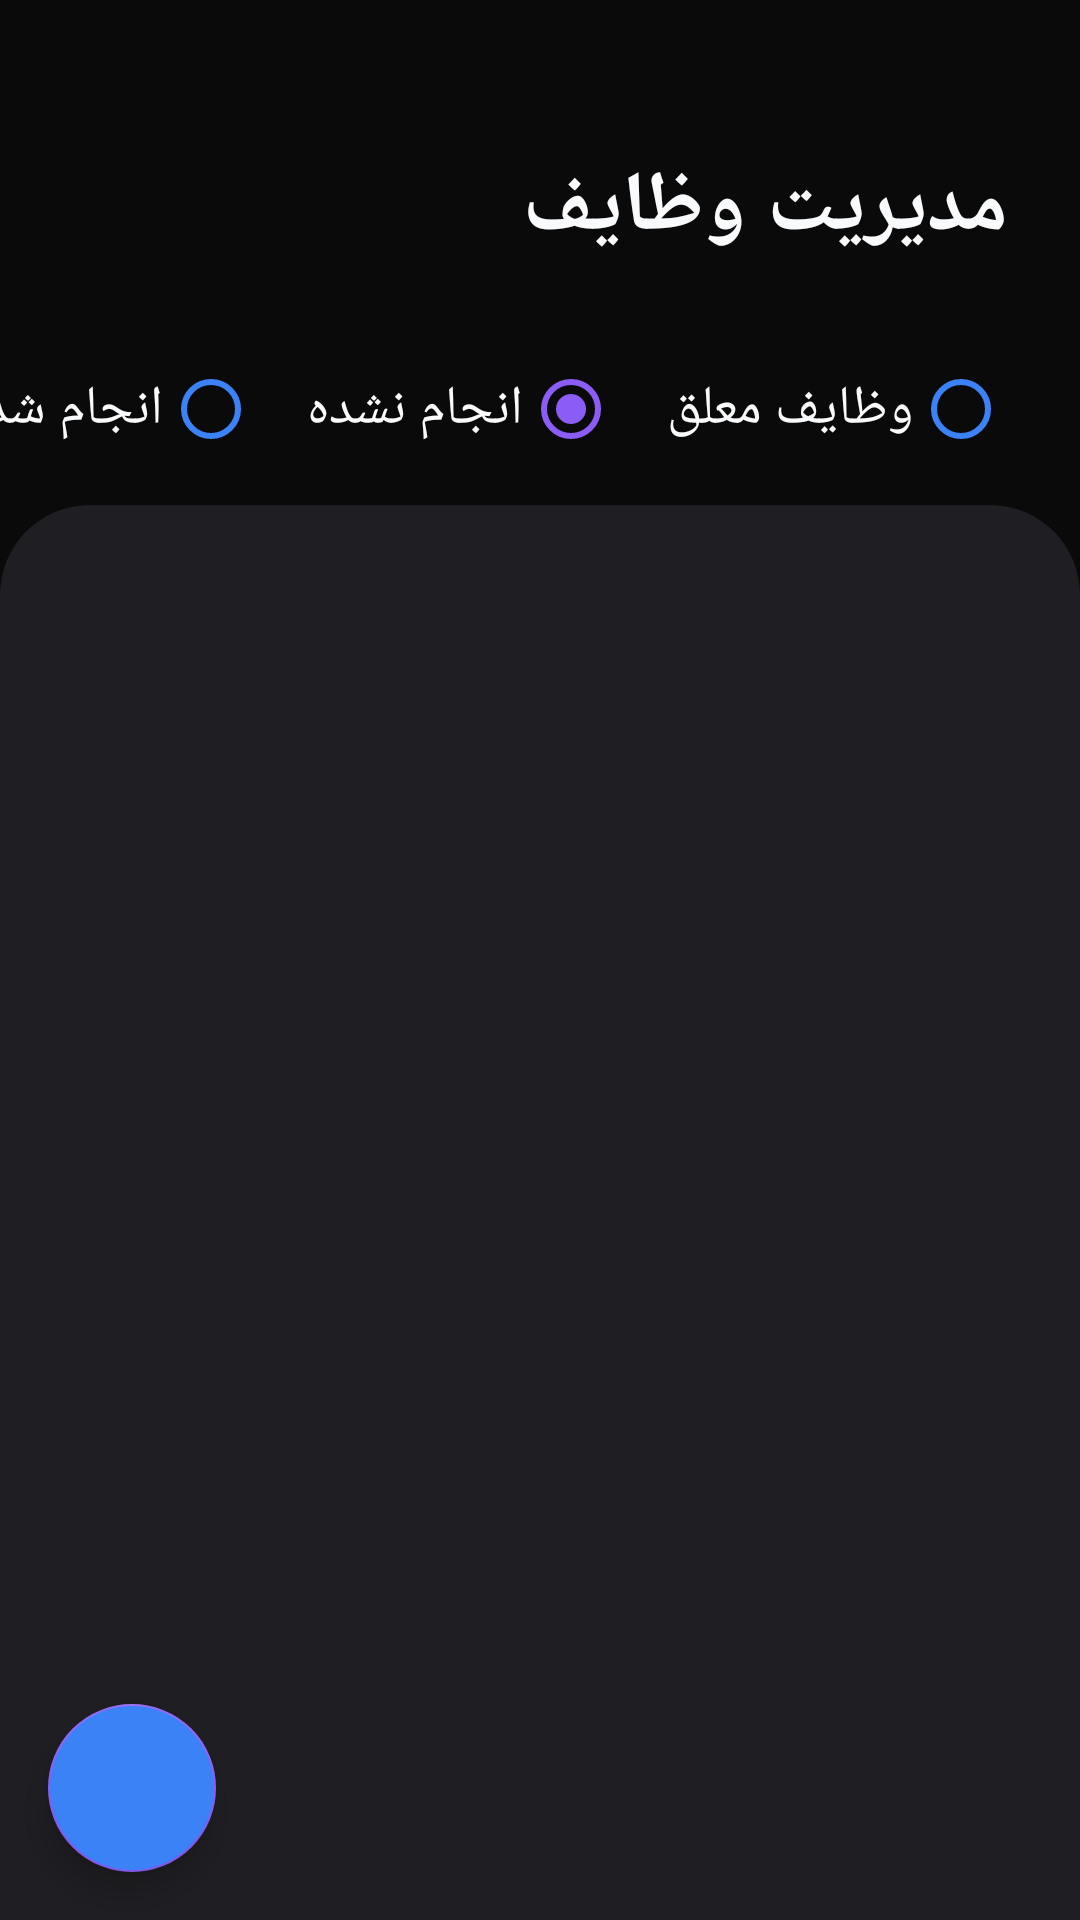

Layout XML and referenced resources for this Android screen:
<!-- AndroidManifest.xml: application theme Theme.TaskApp -->
<!-- res/layout/activity_main.xml -->
<?xml version="1.0" encoding="utf-8"?>
<androidx.constraintlayout.widget.ConstraintLayout xmlns:android="http://schemas.android.com/apk/res/android"
    xmlns:app="http://schemas.android.com/apk/res-auto"
    xmlns:tools="http://schemas.android.com/tools"
    android:layout_width="match_parent"
    android:layout_height="match_parent"
    android:background="@color/background_dark"
    android:layoutDirection="ltr"
    tools:context=".ui.activity.MainActivity">

    <View
        android:id="@+id/view"
        android:layout_width="match_parent"
        android:layout_height="0dp"
        android:layout_marginTop="8dp"
        android:background="@drawable/back_view_main"
        app:layout_constraintBottom_toBottomOf="parent"
        app:layout_constraintEnd_toEndOf="parent"
        app:layout_constraintStart_toStartOf="parent"
        app:layout_constraintTop_toBottomOf="@id/radioGroup" />

    <TextView
        android:id="@+id/textView"
        android:layout_width="wrap_content"
        android:layout_height="wrap_content"
        android:layout_marginTop="50dp"
        android:layout_marginEnd="24dp"
        android:text="@string/manage_task"
        android:textColor="@color/text_primary_dark"
        android:textSize="28sp"
        android:textStyle="bold"
        app:layout_constraintEnd_toEndOf="parent"
        app:layout_constraintTop_toTopOf="parent" />

    <RadioGroup
        android:id="@+id/radioGroup"
        android:layout_width="wrap_content"
        android:layout_height="wrap_content"
        android:layout_marginTop="24dp"
        android:orientation="horizontal"
        app:layout_constraintEnd_toEndOf="@id/textView"
        app:layout_constraintTop_toBottomOf="@id/textView">

        <RadioButton
            android:id="@+id/rdbTrue"
            android:layout_width="wrap_content"
            android:layout_height="wrap_content"
            android:layoutDirection="rtl"
            android:text="@string/true_work"
            android:textColor="@color/text_primary_dark"
            android:textSize="18sp" />

        <RadioButton
            android:id="@+id/rdbFalse"
            android:layout_width="wrap_content"
            android:layout_height="wrap_content"
            android:layout_marginEnd="16dp"
            android:checked="true"
            android:layoutDirection="rtl"
            android:text="@string/false_work"
            android:textColor="@color/text_primary_dark"
            android:textSize="18sp" />

        <RadioButton
            android:id="@+id/rdbSuspended"
            android:layout_width="wrap_content"
            android:layout_height="wrap_content"
            android:layout_marginEnd="16dp"
            android:layoutDirection="rtl"
            android:text="@string/suspended_tasks"
            android:textColor="@color/text_primary_dark"
            android:textSize="18sp" />

    </RadioGroup>

    <TextView
        android:id="@+id/txtState"
        android:layout_width="wrap_content"
        android:layout_height="wrap_content"
        android:layout_marginTop="24dp"
        android:layout_marginEnd="32dp"
        android:textColor="@color/text_secondary_dark"
        android:textSize="22sp"
        android:textStyle="bold"
        app:layout_constraintEnd_toEndOf="parent"
        app:layout_constraintTop_toTopOf="@id/view"
        tools:text="کارهای انجام شده" />

    <androidx.recyclerview.widget.RecyclerView
        android:id="@+id/recyclerView"
        android:layout_width="0dp"
        android:layout_height="0dp"
        android:layout_margin="16dp"
        app:layout_constraintBottom_toBottomOf="parent"
        app:layout_constraintEnd_toEndOf="parent"
        app:layout_constraintStart_toStartOf="@id/view"
        app:layout_constraintTop_toBottomOf="@id/txtState"
        tools:listitem="@layout/recycler_item" />

    <com.google.android.material.floatingactionbutton.FloatingActionButton
        android:id="@+id/fab"
        android:layout_width="wrap_content"
        android:layout_height="wrap_content"
        android:layout_marginStart="16dp"
        android:layout_marginBottom="16dp"
        android:backgroundTint="@color/accent_blue"
        android:contentDescription="@string/todo"
        android:src="@drawable/ic_plus"
        app:layout_constraintBottom_toBottomOf="parent"
        app:layout_constraintStart_toStartOf="parent" />

</androidx.constraintlayout.widget.ConstraintLayout>
<!-- res/layout/recycler_item.xml (included above) -->
<?xml version="1.0" encoding="utf-8"?>
<androidx.cardview.widget.CardView xmlns:android="http://schemas.android.com/apk/res/android"
    xmlns:app="http://schemas.android.com/apk/res-auto"
    xmlns:tools="http://schemas.android.com/tools"
    android:layout_width="match_parent"
    android:layout_height="wrap_content"
    android:layout_marginBottom="16dp"
    android:layout_marginStart="16dp"
    android:layout_marginEnd="16dp"
    android:layoutDirection="ltr"
    app:cardBackgroundColor="@color/surface_dark"
    app:cardCornerRadius="16dp"
    app:cardElevation="4dp">

    <androidx.constraintlayout.widget.ConstraintLayout
        android:layout_width="match_parent"
        android:layout_height="110dp"
        android:padding="20dp">

        <CheckBox
            android:id="@+id/checkBox"
            android:layout_width="40dp"
            android:layout_height="40dp"
            android:buttonTint="@color/priority_medium"
            android:padding="4dp"
            app:layout_constraintBottom_toBottomOf="@id/txtTitle"
            app:layout_constraintEnd_toEndOf="parent"
            app:layout_constraintTop_toTopOf="@id/txtTitle" />

        <View
            android:id="@+id/priorityIndicator"
            android:layout_width="4dp"
            android:layout_height="0dp"
            android:layout_marginEnd="16dp"
            android:background="@color/priority_medium"
            app:layout_constraintBottom_toBottomOf="parent"
            app:layout_constraintEnd_toStartOf="@id/checkBox"
            app:layout_constraintTop_toTopOf="parent" />

        <TextView
            android:id="@+id/txtTitle"
            android:layout_width="0dp"
            android:layout_height="wrap_content"
            android:layout_marginEnd="16dp"
            android:layout_marginBottom="8dp"
            android:ellipsize="end"
            android:maxLines="2"
            android:textColor="@color/text_primary_dark"
            android:textSize="20sp"
            android:textStyle="bold"
            app:layout_constraintEnd_toStartOf="@id/priorityIndicator"
            app:layout_constraintStart_toEndOf="@id/imgDelete"
            app:layout_constraintTop_toTopOf="parent"
            tools:text="کار تستی اول" />

        <TextView
            android:id="@+id/txtPriority"
            android:layout_width="wrap_content"
            android:layout_height="wrap_content"
            android:textColor="@color/text_secondary_dark"
            android:textSize="16sp"
            app:layout_constraintBottom_toBottomOf="parent"
            app:layout_constraintEnd_toStartOf="@+id/priorityIndicator"
            app:layout_constraintStart_toEndOf="@+id/imgDelete"
            app:layout_constraintTop_toBottomOf="@+id/txtTitle"
            tools:text="زیاد" />

        <ImageView
            android:id="@+id/imgDelete"
            android:layout_width="50dp"
            android:layout_height="50dp"
            android:contentDescription="@string/todo"
            android:padding="8dp"
            app:layout_constraintBottom_toBottomOf="parent"
            app:layout_constraintStart_toStartOf="parent"
            app:layout_constraintTop_toTopOf="parent"
            app:srcCompat="@drawable/ic_delete"
            app:tint="@color/priority_high" />

        <ImageView
            android:id="@+id/imgSuspend"
            android:layout_width="40dp"
            android:layout_height="40dp"
            android:contentDescription="معلق کردن"
            android:padding="4dp"
            app:layout_constraintBottom_toBottomOf="parent"
            app:layout_constraintEnd_toStartOf="@id/imgDelete"
            app:layout_constraintTop_toTopOf="parent"
            app:srcCompat="@drawable/ic_calendar"
            app:tint="@color/accent_blue" />
    </androidx.constraintlayout.widget.ConstraintLayout>
</androidx.cardview.widget.CardView>
<!-- resources referenced by this layout -->
<resources>
  <color name="accent_blue">#FF3B82F6</color>
  <color name="background_dark">#FF0A0A0A</color>
  <color name="priority_high">#FFEF4444</color>
  <color name="priority_medium">#FFF59E0B</color>
  <color name="surface_dark">#FF16161A</color>
  <color name="text_primary_dark">#FFF8FAFC</color>
  <color name="text_secondary_dark">#FF94A3B8</color>
  <!-- drawable back_view_main (drawable) -->
  <?xml version="1.0" encoding="utf-8"?>
  <shape xmlns:android="http://schemas.android.com/apk/res/android">
  
      <solid
          android:color="@color/surface_variant_dark"/>
  
      <corners
          android:topLeftRadius="30dp"
          android:topRightRadius="30dp"/>
  
  </shape>
  <!-- drawable ic_calendar (drawable) -->
  <?xml version="1.0" encoding="utf-8"?>
  <vector xmlns:android="http://schemas.android.com/apk/res/android"
      android:width="24dp"
      android:height="24dp"
      android:viewportWidth="24"
      android:viewportHeight="24">
      <path
          android:fillColor="#FFBB86FC"
          android:pathData="M19,3h-1V1h-2v2H8V1H6v2H5c-1.11,0,-1.99,0.9,-1.99,2L3,19c0,1.1,0.89,2,2,2h14c1.1,0,2,-0.9,2,-2V5c0-1.1,-0.9,-2,-2,-2zm0,16H5V8h14v11zM9,10H7v2h2v-2zm4,0h-2v2h2v-2zm4,0h-2v2h2v-2z" />
  </vector>
  <string name="false_work">انجام نشده</string>
  <string name="manage_task">مدیریت وظایف</string>
  <string name="suspended_tasks">وظایف معلق</string>
  <string name="todo">todo</string>
  <string name="true_work">انجام شده</string>
  <style name="Theme.TaskApp" parent="Theme.MaterialComponents.NoActionBar">
          
          <item name="colorPrimary">@color/purple_500</item>
          <item name="colorPrimaryVariant">@color/purple_700</item>
          <item name="colorOnPrimary">@color/white</item>
          
          
          <item name="colorSecondary">@color/teal_200</item>
          <item name="colorSecondaryVariant">@color/teal_700</item>
          <item name="colorOnSecondary">@color/black</item>
          
          
          <item name="android:colorBackground">@color/background_dark</item>
          <item name="colorSurface">@color/surface_dark</item>
          <item name="colorOnSurface">@color/text_primary_dark</item>
          
          
          <item name="android:statusBarColor">@color/purple_700</item>
          <item name="android:navigationBarColor">@color/background_dark</item>
          
          
          <item name="android:textColorPrimary">@color/text_primary_dark</item>
          <item name="android:textColorSecondary">@color/text_secondary_dark</item>
          
          
          <item name="colorControlNormal">@color/accent_blue</item>
          <item name="colorControlActivated">@color/accent_purple</item>
          <item name="colorControlHighlight">@color/accent_purple</item>
          
          
          <item name="colorSwitchThumbNormal">@color/surface_variant_dark</item>
      </style>
  <color name="surface_variant_dark">#FF1F1F23</color>
  <color name="purple_500">#FF4F46E5</color>
  <color name="purple_700">#FF4338CA</color>
  <color name="white">#FFFFFFFF</color>
  <color name="teal_200">#FF8B5CF6</color>
  <color name="teal_700">#FF7C3AED</color>
  <color name="black">#FF000000</color>
  <color name="accent_purple">#FF8B5CF6</color>
</resources>
